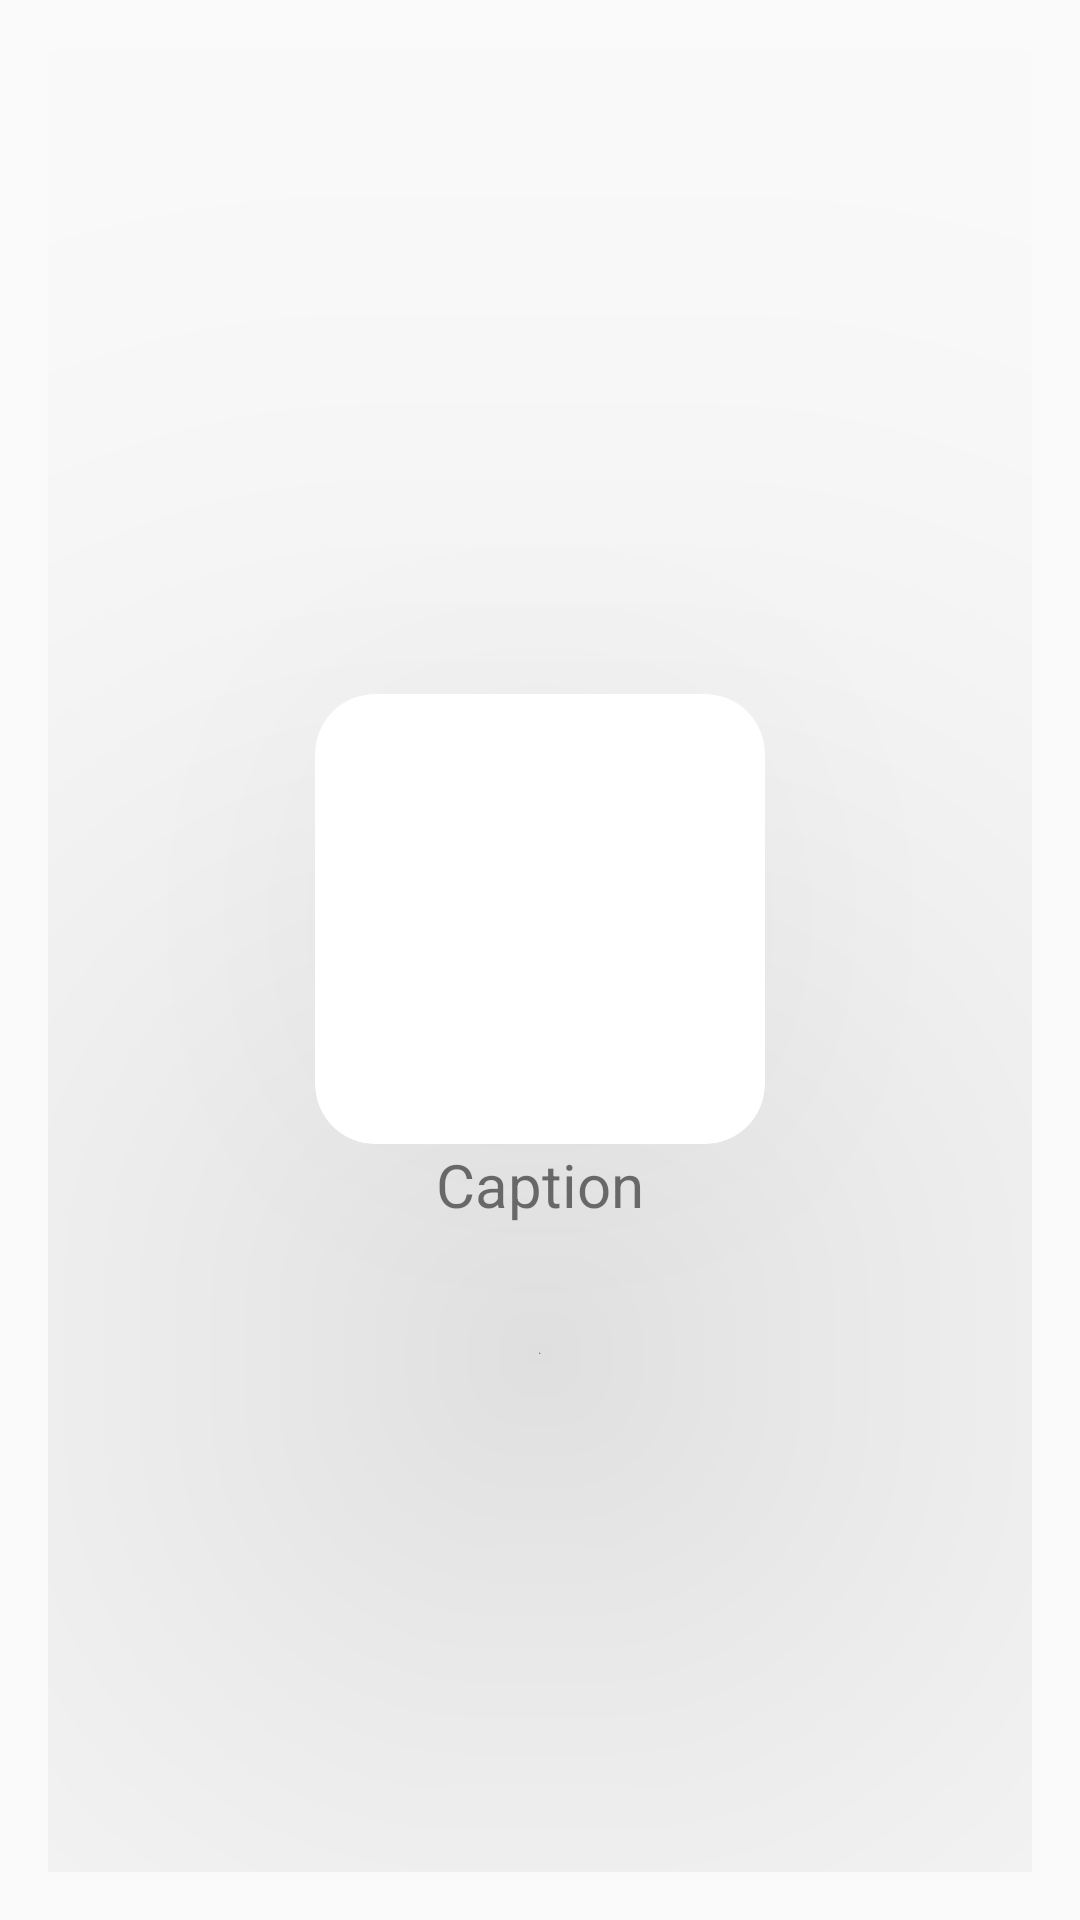

This screen was rendered from an Android layout file. Write that file and the resources it references.
<!-- AndroidManifest.xml: application theme Theme.Oblivion -->
<!-- res/layout/grid_item.xml -->
<?xml version="1.0" encoding="utf-8"?>

<LinearLayout
    xmlns:android="http://schemas.android.com/apk/res/android"
    xmlns:app="http://schemas.android.com/apk/res-auto"
    android:orientation="vertical"
    android:layout_width="match_parent"
    android:layout_height="wrap_content"
    android:gravity="center"
    android:padding="16dp">
    <androidx.cardview.widget.CardView
        android:layout_width="150dp"
        android:layout_height="150dp"
        app:cardElevation="150dp"
        app:cardCornerRadius="20dp">

        <ImageView
            android:layout_width="150dp"
            android:layout_height="150dp"
            android:id="@+id/gridImage"
            android:scaleType="centerCrop"/>




    </androidx.cardview.widget.CardView>
    <TextView
        android:layout_width="wrap_content"
        android:layout_height="wrap_content"
        android:id="@+id/gridCaption"
        android:text="Caption"
        android:textSize="20sp"/>



</LinearLayout>
<!-- resources referenced by this layout -->
<resources>
  <style name="Theme.Oblivion" parent="Theme.AppCompat.DayNight.NoActionBar">
          
          <item name="colorPrimary">@color/purple_500</item>
          <item name="colorPrimaryVariant">@color/purple_700</item>
          <item name="colorOnPrimary">@color/white</item>
          
          <item name="colorSecondary">@color/teal_200</item>
          <item name="colorSecondaryVariant">@color/teal_700</item>
          <item name="colorOnSecondary">@color/black</item>
          
          <item name="android:statusBarColor" tools:targetApi="l" tools:ignore="ObsoleteSdkInt">?attr/colorPrimaryVariant</item>
          
      </style>
  <!-- not gathered from this repository: default colours our renderer supplied (Android Studio template values) -->
  <color name="purple_500">#FF6200EE</color>
  <color name="purple_700">#FF3700B3</color>
  <color name="teal_200">#FF03DAC5</color>
  <color name="teal_700">#FF018786</color>
  <color name="black">#FF000000</color>
  <color name="white">#FFFFFFFF</color>
</resources>
